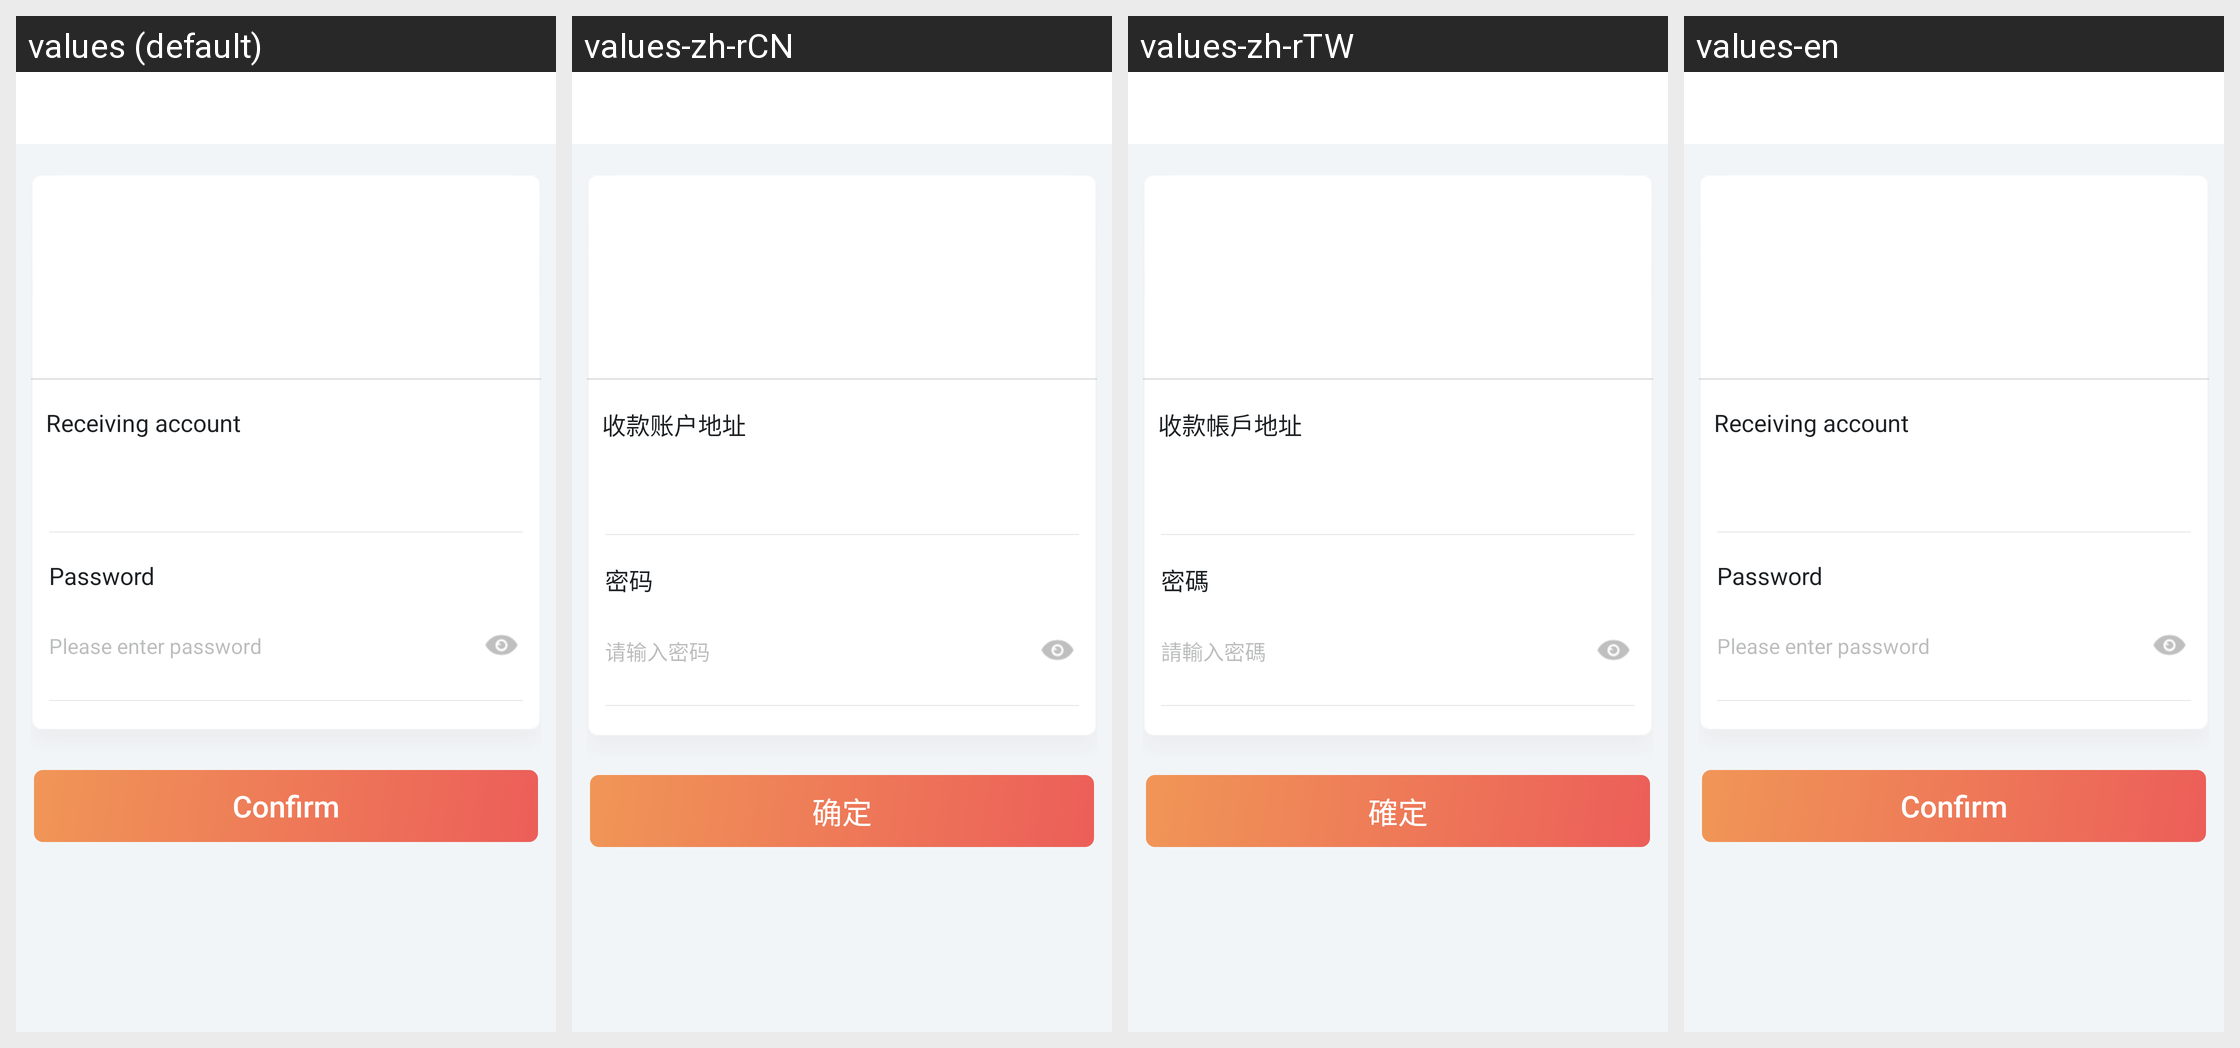

Locale-by-locale string values for the Android screen shown in this grid:
Android screen res/layout/activity_send_toconfirm_pwd.xml rendered under 4 locales, left to right: values (default), values-zh-rCN, values-zh-rTW, values-en. Device: Nexus 5 (rendered at 1080×1920; each locale shown at half size, 540×960, under a caption strip naming it); theme Theme.bcaas.
Strings drawn on this screen, with the default value and each locale's value (text and hints the layout hard-codes, and strings that could not be matched under every locale, appear in the picture but are not listed):

receiving_account
  values: Receiving account
  values-zh-rCN: 收款账户地址
  values-zh-rTW: 收款帳戶地址
  values-en: Receiving account  [not translated; the default value is used]

password
  values: Password
  values-zh-rCN: 密码
  values-zh-rTW: 密碼
  values-en: Password

confirm
  values: Confirm
  values-zh-rCN: 确定
  values-zh-rTW: 確定
  values-en: Confirm  [not translated; the default value is used]

enter_password
  values: Please enter password
  values-zh-rCN: 请输入密码
  values-zh-rTW: 請輸入密碼
  values-en: Please enter password  [not translated; the default value is used]
